Run: headless pygame with SDL's dummy video driver; simulated clock (each Clock.tick advances the game by its frame time, no real sleeping); random seed 0; keys injected as events and as key.get_pressed() state; no mouse input.
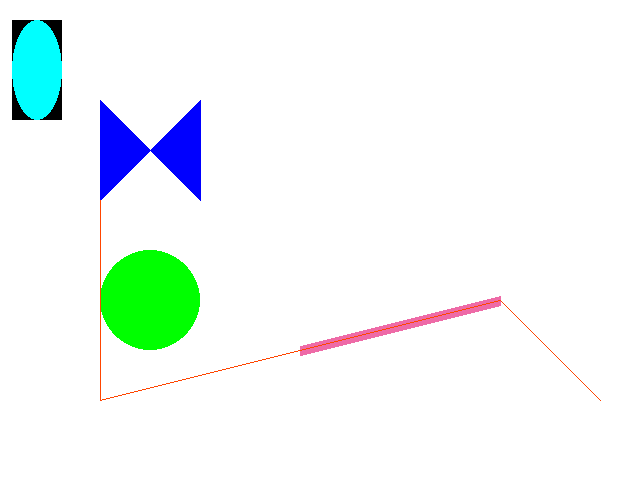
Frame 1 of 4 · flips 1–60 · no input
Frame 2 of 4 · flips 61–180 · tapped SPACE, RETURN · held RIGHT (→), D · screen unchanged from frame 1, image omitted
Frame 3 of 4 · flips 181–300 · held DOWN (↓), S · screen unchanged from frame 2, image omitted
Frame 4 of 4 · flips 301–420 · held LEFT (←), A, UP (↑), W · screen unchanged from frame 3, image omitted

The pygame program that drew these frames:

#importa os módulos necessários
import pygame
from pygame.locals import *
from pygame.color import THECOLORS as COR

pygame.init()
screenSize = (640, 480)
screen = pygame.display.set_mode(screenSize)
screen.fill((255, 255, 255))
pygame.display.set_caption("Drawing Examples")
clock = pygame.time.Clock()
running = True
print(COR)
while running:
	r = pygame.draw.rect(screen, COR['black'], (12, 20, 50, 100))
	pygame.draw.polygon(screen, COR['blue'], [(100,100), (100,200), (200,100), (200,200)])
	pygame.draw.circle(screen, COR['green'], (150, 300), 50)
	pygame.draw.ellipse(screen, COR['cyan'], r)
	pygame.draw.line(screen, COR['hotpink2'], (300, 350), (500, 300), 10)
	pygame.draw.lines(screen, COR['orangered1'], False, [(600, 400), (500, 300), (100, 400), (100, 200)])
	
	time_passed = clock.tick(30)
	for event in pygame.event.get():
		if event.type == QUIT:
			running = False
		if (event.type == KEYUP and event.key == K_ESCAPE):
			running = False
	pygame.display.update()

pygame.quit()		
